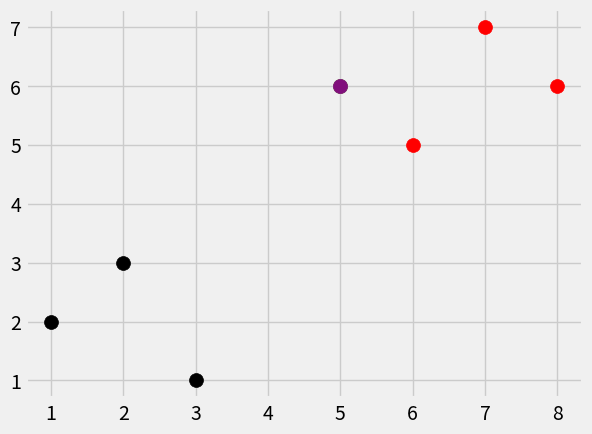

Write the Python code that produced this figure.
import numpy as np
import matplotlib.pyplot as plt
from matplotlib import style
import warnings
from collections import Counter



style.use('fivethirtyeight')
training_points={'black':[[1,2],[2,3],[3,1]],'red':[[6,5],[7,7],[8,6]]}
test_point=[5,6]

for i in training_points:
    for j in training_points[i]:
        plt.scatter(j[0],j[1],s=100,color=i)
        plt.scatter(test_point[0],test_point[1],s=100)

plt.show()
def Knn_algorrhim(training_data,test_data,k=3):
    if len(training_data)>=k:
        warnings.warn('k is then classes')
        dist=[]
        for c in training_data:
            for points in training_data[c]:
                euc=np.linalg.norm(np.array(np.array(test_data-(points))
                                            ))